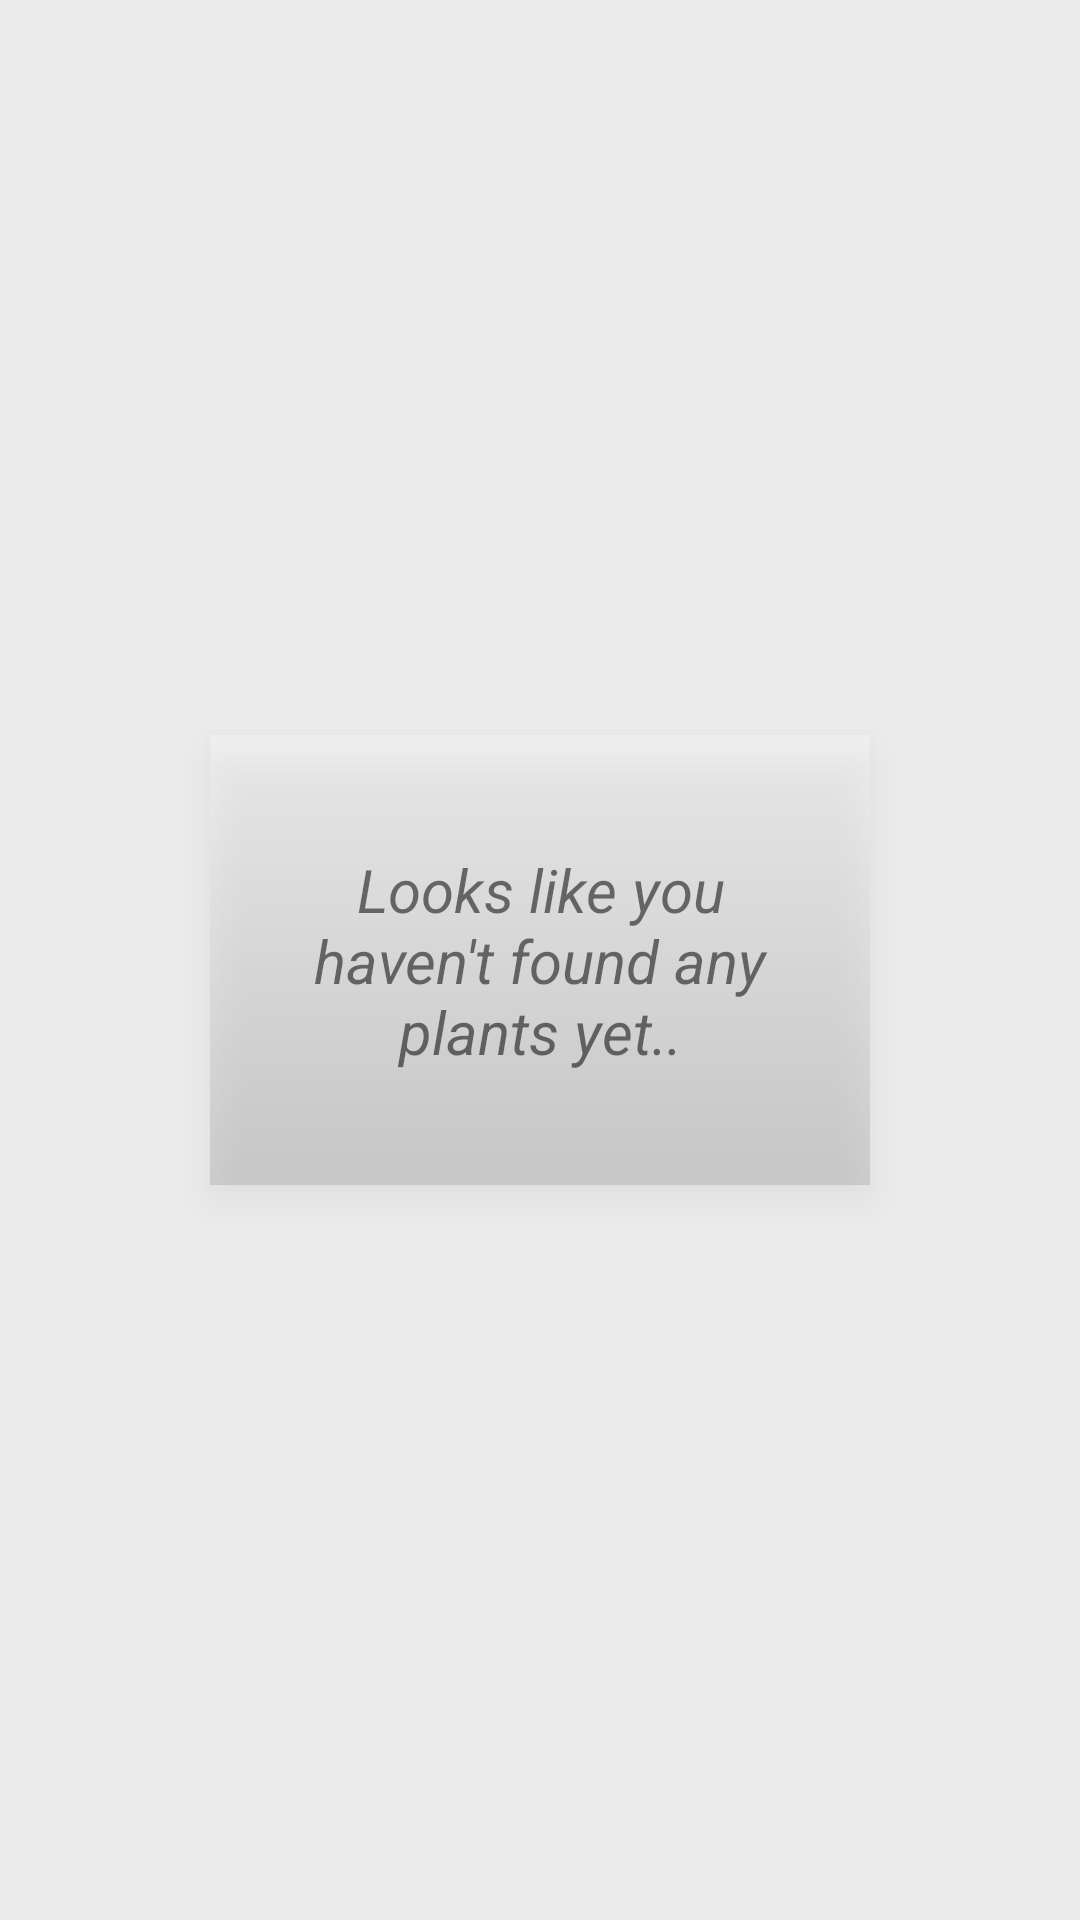

This screen was rendered from an Android layout file. Write that file and the resources it references.
<!-- AndroidManifest.xml: application theme Theme.Forager -->
<!-- res/layout/fragment_personal_plant_list.xml -->
<?xml version="1.0" encoding="utf-8"?>
<androidx.constraintlayout.widget.ConstraintLayout xmlns:android="http://schemas.android.com/apk/res/android"
    xmlns:app="http://schemas.android.com/apk/res-auto"
    xmlns:tools="http://schemas.android.com/tools"
    android:layout_width="match_parent"
    android:layout_height="match_parent"
    android:background="@color/soft_background"
    tools:context=".fragments.PersonalPlantListFragment"
    android:fitsSystemWindows="true">

    <androidx.constraintlayout.widget.ConstraintLayout
        android:id="@+id/list_constraint"
        android:layout_width="match_parent"
        android:layout_height="match_parent"
        android:fitsSystemWindows="true"
        android:translationZ="90dp"
        app:layout_constraintBottom_toBottomOf="parent"
        app:layout_constraintEnd_toEndOf="parent"
        app:layout_constraintStart_toStartOf="parent"
        app:layout_constraintTop_toTopOf="parent">

        <androidx.recyclerview.widget.RecyclerView
            android:id="@+id/personal_plants_RV"
            android:layout_width="match_parent"
            android:layout_height="match_parent"
            android:paddingTop="5dp"
            android:paddingBottom="5dp"
            android:visibility="gone"
            app:layout_constraintBottom_toBottomOf="parent"
            app:layout_constraintEnd_toEndOf="parent"
            app:layout_constraintStart_toStartOf="parent"
            app:layout_constraintTop_toTopOf="parent" />

        <TextView
            android:id="@+id/no_plants_found"
            android:layout_width="200dp"
            android:layout_height="wrap_content"
            android:elevation="10dp"
            android:padding="10dp"
            android:text="Looks like you haven't found any plants yet.."
            android:textAlignment="center"
            android:textSize="20sp"
            android:textStyle="italic"
            android:translationZ="90dp"
            app:layout_constraintBottom_toBottomOf="parent"
            app:layout_constraintEnd_toEndOf="parent"
            app:layout_constraintStart_toStartOf="parent"
            app:layout_constraintTop_toTopOf="parent" />

        <View
            android:id="@+id/no_plants_shader"
            android:layout_width="220dp"
            android:layout_height="150dp"
            android:background="@drawable/square_ui"
            android:alpha="0.4"
            android:elevation="8dp"
            app:layout_constraintBottom_toBottomOf="parent"
            app:layout_constraintEnd_toEndOf="parent"
            app:layout_constraintStart_toStartOf="parent"
            app:layout_constraintTop_toTopOf="parent" />

    </androidx.constraintlayout.widget.ConstraintLayout>

    <include layout="@layout/lists_background_view"/>

</androidx.constraintlayout.widget.ConstraintLayout>
<!-- res/layout/lists_background_view.xml (included above) -->
<?xml version="1.0" encoding="utf-8"?>
<androidx.constraintlayout.widget.ConstraintLayout xmlns:android="http://schemas.android.com/apk/res/android"
    xmlns:app="http://schemas.android.com/apk/res-auto"
    xmlns:tools="http://schemas.android.com/tools"
    android:layout_width="match_parent"
    android:layout_height="match_parent">

    <View
        android:layout_width="450dp"
        android:layout_height="825dp"
        android:background="@drawable/plant_bg_lists"
        app:layout_constraintBottom_toBottomOf="parent"
        app:layout_constraintStart_toStartOf="parent" />

</androidx.constraintlayout.widget.ConstraintLayout>
<!-- resources referenced by this layout -->
<resources>
  <color name="soft_background">#ececec</color>
  <!-- drawable square_ui (drawable) -->
  <?xml version="1.0" encoding="utf-8"?>
  <shape
      xmlns:android="http://schemas.android.com/apk/res/android"
      android:shape="rectangle">
  
      <solid
          android:color="#C9ECECEC"/>
  
      <size
          android:width="120dp"
          android:height="120dp" />
  
      <gradient android:type="linear"
          android:angle="95"
          android:startColor="@color/white"
          android:endColor="@color/light_gray"/>
  </shape>
  <style name="Theme.Forager" parent="Theme.MaterialComponents.DayNight.NoActionBar">
          
          <item name="colorPrimary">@color/primaryColor</item>
          <item name="colorPrimaryVariant">@color/primaryLightColor</item>
          <item name="colorOnPrimary">@color/primaryDarkColor</item>
          
          <item name="colorSecondary">@color/secondaryColor</item>
          <item name="colorSecondaryVariant">@color/secondaryLightColor</item>
          <item name="colorOnSecondary">@color/secondaryDarkColor</item>
          
          <item name="android:statusBarColor" tools:targetApi="l">@color/primaryDarkColor</item>
          <item name="android:windowLightStatusBar">true</item>
          
      </style>
  <color name="white">#FFFFFFFF</color>
  <color name="light_gray">#989797</color>
  <color name="primaryColor">#aade9a</color>
  <color name="primaryLightColor">#ddffcb</color>
  <color name="primaryDarkColor">#7aac6b</color>
  <color name="secondaryColor">#37a187</color>
  <color name="secondaryLightColor">#6dd3b7</color>
  <color name="secondaryDarkColor">#00725a</color>
</resources>
